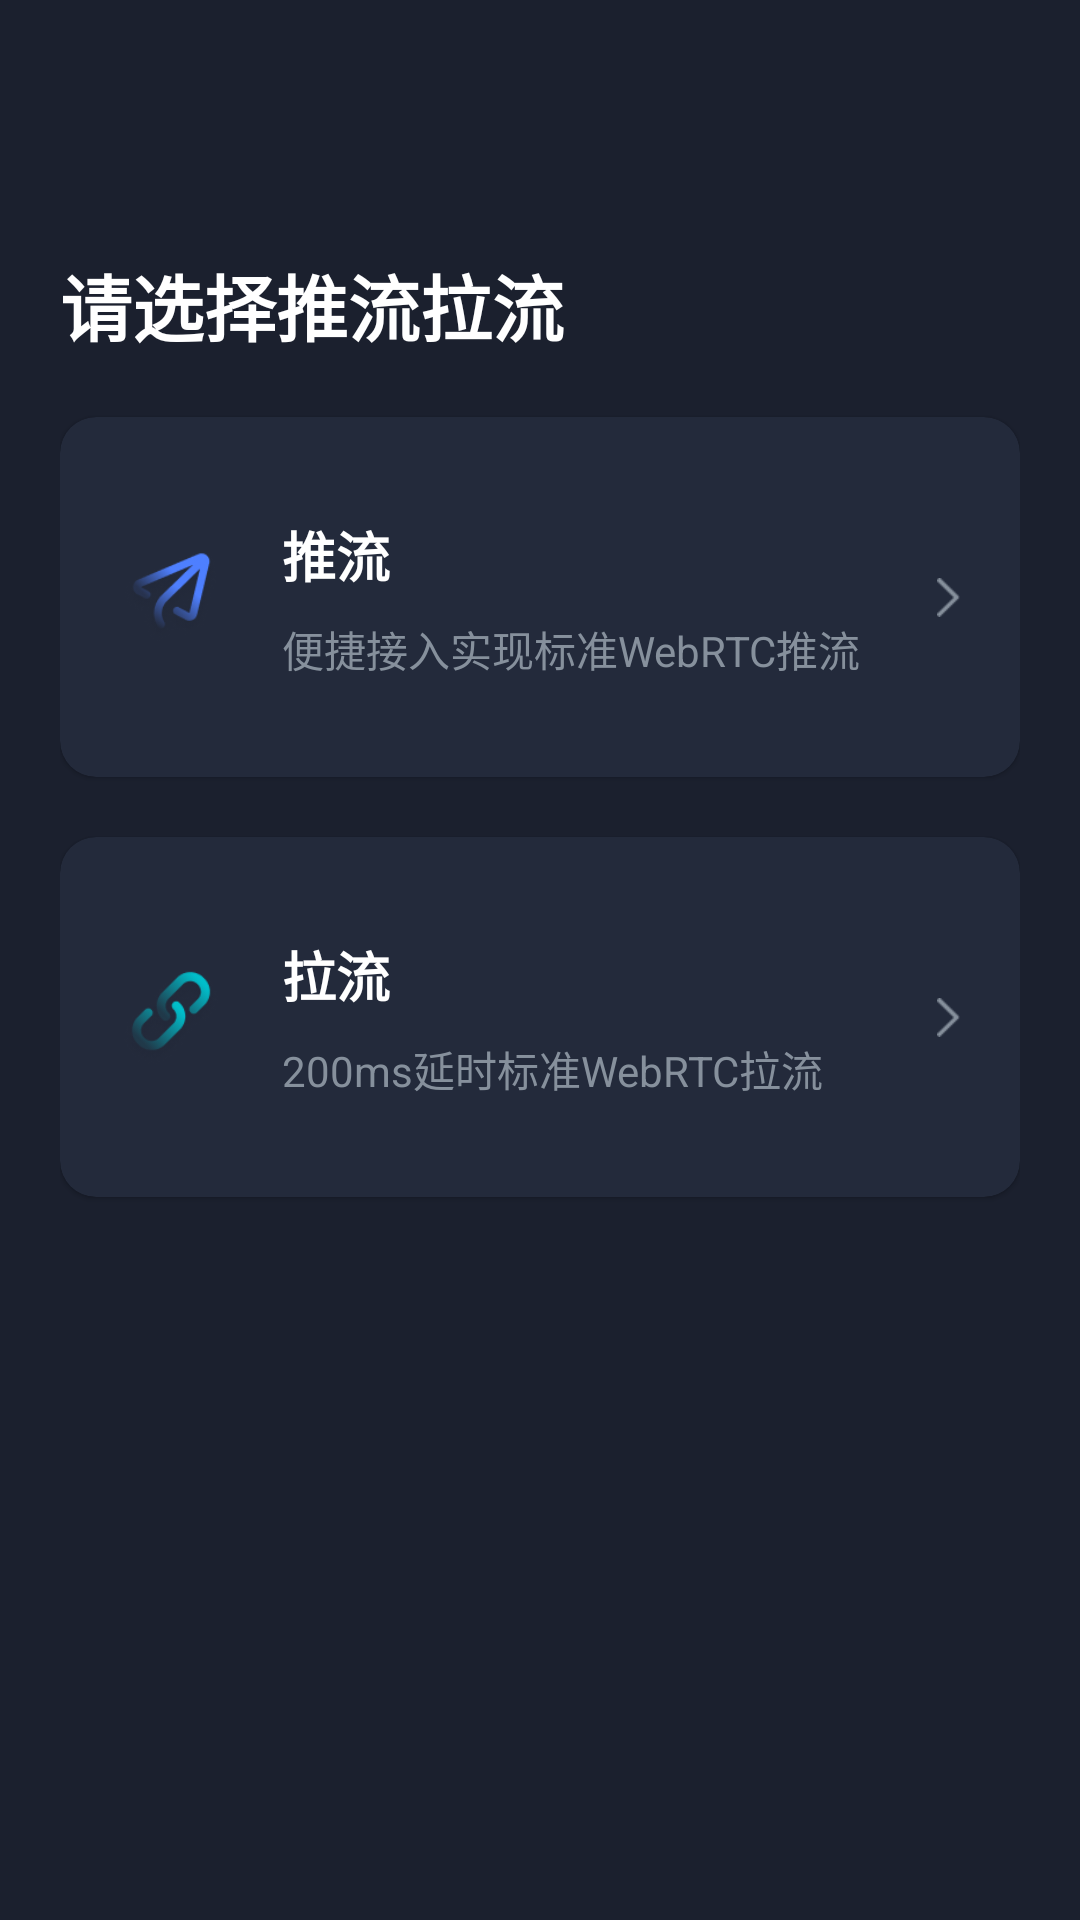

Reconstruct the res/layout file that produces this screen, plus the resources it refers to.
<!-- AndroidManifest.xml: application theme Theme.VeWTN -->
<!-- res/layout/layout_tab_main.xml -->
<?xml version="1.0" encoding="utf-8"?>
<LinearLayout xmlns:android="http://schemas.android.com/apk/res/android"
    xmlns:app="http://schemas.android.com/apk/res-auto"
    xmlns:tools="http://schemas.android.com/tools"
    android:id="@+id/layout_main"
    android:layout_width="match_parent"
    android:layout_height="match_parent"
    android:orientation="vertical"
    android:paddingHorizontal="20dp">

    <TextView
        android:layout_width="wrap_content"
        android:layout_height="wrap_content"
        android:layout_marginTop="84dp"
        android:text="@string/select_function_title"
        android:textColor="@color/white"
        android:textSize="24sp"
        android:textStyle="bold" />

    <com.google.android.material.card.MaterialCardView
        android:id="@+id/publish"
        android:layout_width="match_parent"
        android:layout_height="120dp"
        android:layout_marginTop="20dp"
        app:cardBackgroundColor="#232A3B"
        app:cardCornerRadius="12dp">

        <androidx.constraintlayout.widget.ConstraintLayout
            android:layout_width="match_parent"
            android:layout_height="120dp"
            android:paddingHorizontal="20dp"
            tools:viewBindingIgnore="true">

            <ImageView
                android:id="@+id/publish_icon"
                android:layout_width="34dp"
                android:layout_height="34dp"
                android:background="#232A3B"
                android:src="@drawable/ic_publish"
                app:layout_constraintBottom_toBottomOf="parent"
                app:layout_constraintStart_toStartOf="parent"
                app:layout_constraintTop_toTopOf="parent" />

            <TextView
                android:id="@+id/publish_title"
                android:layout_width="wrap_content"
                android:layout_height="wrap_content"
                android:layout_marginStart="20dp"
                android:text="@string/publish_title"
                android:textColor="#FFF"
                android:textSize="18sp"
                android:textStyle="bold"
                app:layout_constraintBottom_toTopOf="@id/publish_sub_title"
                app:layout_constraintStart_toEndOf="@id/publish_icon"
                app:layout_constraintTop_toTopOf="parent"
                app:layout_constraintVertical_chainStyle="packed" />

            <TextView
                android:id="@+id/publish_sub_title"
                android:layout_width="wrap_content"
                android:layout_height="wrap_content"
                android:layout_marginTop="8dp"
                android:text="@string/publish_sub_title"
                android:textColor="#86909C"
                android:textSize="14sp"
                app:layout_constraintBottom_toBottomOf="parent"
                app:layout_constraintStart_toStartOf="@id/publish_title"
                app:layout_constraintTop_toBottomOf="@id/publish_title" />

            <ImageView
                android:layout_width="wrap_content"
                android:layout_height="wrap_content"
                android:src="@drawable/ic_arrow_left"
                app:layout_constraintBottom_toBottomOf="parent"
                app:layout_constraintEnd_toEndOf="parent"
                app:layout_constraintTop_toTopOf="parent" />

        </androidx.constraintlayout.widget.ConstraintLayout>
    </com.google.android.material.card.MaterialCardView>


    <com.google.android.material.card.MaterialCardView
        android:id="@+id/subscribe"
        android:layout_width="match_parent"
        android:layout_height="120dp"
        android:layout_marginTop="20dp"
        app:cardBackgroundColor="#232A3B"
        app:cardCornerRadius="12dp">

        <androidx.constraintlayout.widget.ConstraintLayout
            android:layout_width="match_parent"
            android:layout_height="120dp"
            android:paddingHorizontal="20dp"
            tools:viewBindingIgnore="true">

            <ImageView
                android:id="@+id/subscribe_icon"
                android:layout_width="34dp"
                android:layout_height="34dp"
                android:src="@drawable/ic_subscribe"
                app:layout_constraintBottom_toBottomOf="parent"
                app:layout_constraintStart_toStartOf="parent"
                app:layout_constraintTop_toTopOf="parent" />

            <TextView
                android:id="@+id/url_input_title"
                android:layout_width="wrap_content"
                android:layout_height="wrap_content"
                android:layout_marginStart="20dp"
                android:text="@string/subscribe_title"
                android:textColor="#FFF"
                android:textSize="18sp"
                android:textStyle="bold"
                app:layout_constraintBottom_toTopOf="@id/subscribe_sub_title"
                app:layout_constraintStart_toEndOf="@id/subscribe_icon"
                app:layout_constraintTop_toTopOf="parent"
                app:layout_constraintVertical_chainStyle="packed" />

            <TextView
                android:id="@+id/subscribe_sub_title"
                android:layout_width="wrap_content"
                android:layout_height="wrap_content"
                android:layout_marginTop="8dp"
                android:text="@string/subscribe_sub_title"
                android:textColor="#86909C"
                android:textSize="14sp"
                app:layout_constraintBottom_toBottomOf="parent"
                app:layout_constraintStart_toStartOf="@id/url_input_title"
                app:layout_constraintTop_toBottomOf="@id/url_input_title" />

            <ImageView
                android:layout_width="wrap_content"
                android:layout_height="wrap_content"
                android:src="@drawable/ic_arrow_left"
                app:layout_constraintBottom_toBottomOf="parent"
                app:layout_constraintEnd_toEndOf="parent"
                app:layout_constraintTop_toTopOf="parent" />
        </androidx.constraintlayout.widget.ConstraintLayout>
    </com.google.android.material.card.MaterialCardView>
</LinearLayout>
<!-- resources referenced by this layout -->
<resources>
  <!-- drawable ic_arrow_left: png bitmap (drawable-xhdpi, 382 bytes) -->
  <!-- drawable ic_publish: png bitmap (drawable-xhdpi, 7494 bytes) -->
  <!-- drawable ic_subscribe: png bitmap (drawable-xhdpi, 7811 bytes) -->
  <string name="publish_sub_title">便捷接入实现标准WebRTC推流</string>
  <string name="publish_title">推流</string>
  <string name="select_function_title">请选择推流拉流</string>
  <string name="subscribe_sub_title">200ms延时标准WebRTC拉流</string>
  <string name="subscribe_title">拉流</string>
  <style name="Theme.VeWTN" parent="Theme.MaterialComponents.DayNight.NoActionBar">
          
          <item name="colorPrimary">@color/purple_500</item>
          <item name="colorPrimaryVariant">@color/purple_700</item>
          <item name="colorOnPrimary">@color/white</item>
          
          <item name="colorSecondary">@color/teal_200</item>
          <item name="colorSecondaryVariant">@color/teal_700</item>
          <item name="colorOnSecondary">@color/black</item>
          
          <item name="android:statusBarColor">#1B202E</item>
          
          <item name="android:windowBackground">@drawable/window_bg</item>
      </style>
  <!-- drawable window_bg (drawable) -->
  <?xml version="1.0" encoding="utf-8"?>
  <shape xmlns:android="http://schemas.android.com/apk/res/android"
      android:shape="rectangle">
      <solid android:color="#1B202E" />
  </shape>
  <!-- not gathered from this repository: default colours our renderer supplied (Android Studio template values) -->
  <color name="purple_500">#FF6200EE</color>
  <color name="purple_700">#FF3700B3</color>
  <color name="teal_200">#FF03DAC5</color>
  <color name="teal_700">#FF018786</color>
  <color name="black">#FF000000</color>
  <color name="white">#FFFFFFFF</color>
</resources>
